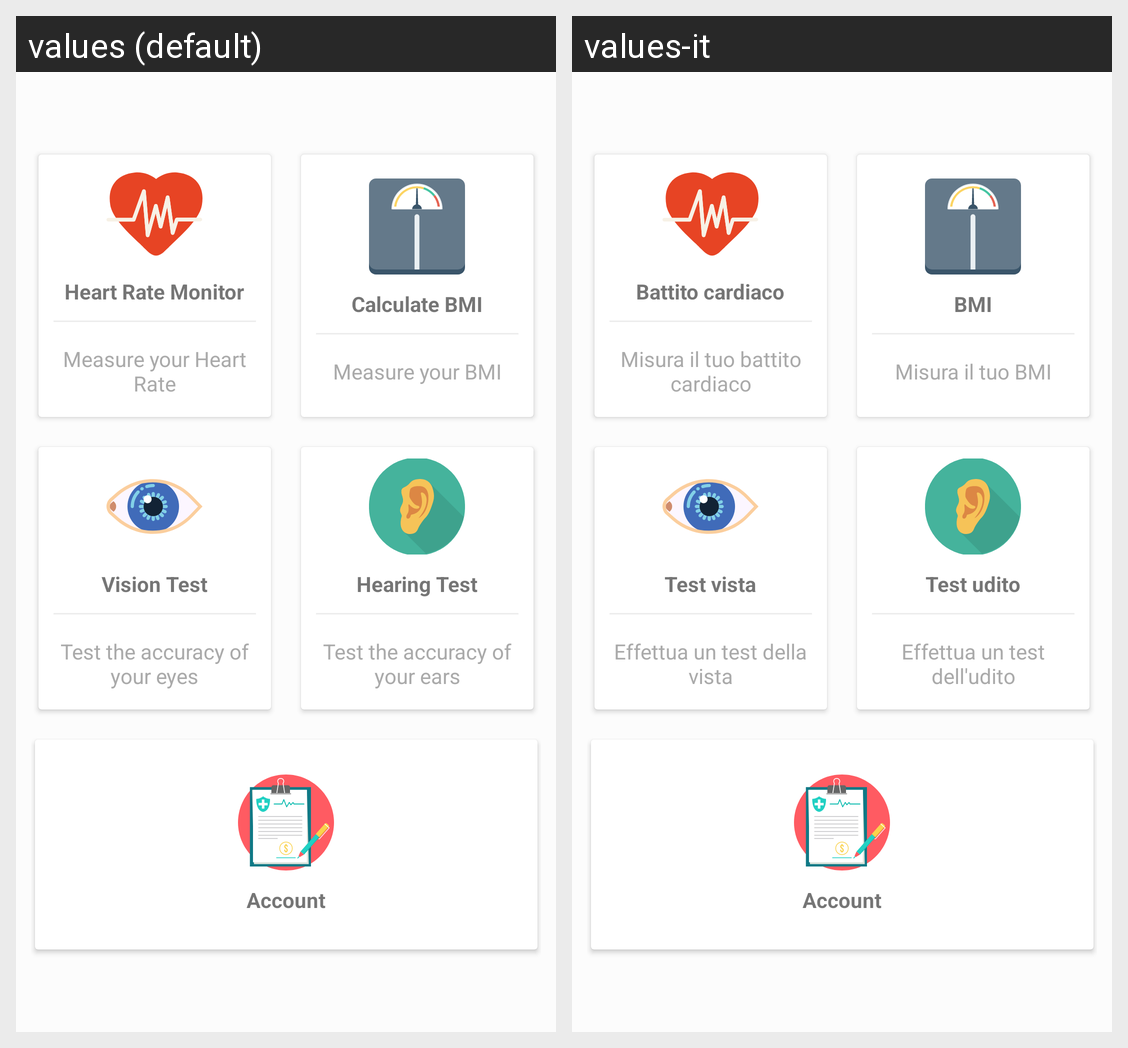

Locale-by-locale string values for the Android screen shown in this grid:
Android screen res/layout/activity_main.xml rendered under 2 locales, left to right: values (default), values-it. Device: Nexus 5 (rendered at 1080×1920; each locale shown at half size, 540×960, under a caption strip naming it); theme MyAppTheme.
Strings drawn on this screen, with the default value and each locale's value (text and hints the layout hard-codes, and strings that could not be matched under every locale, appear in the picture but are not listed):

heartRateMonitor
  values: Heart Rate Monitor
  values-it: Battito cardiaco

infoHeartRateMonitor
  values: Measure your Heart Rate
  values-it: Misura il tuo battito cardiaco

calculateBmi
  values: Calculate BMI
  values-it: BMI

infoCalculateBMI
  values: Measure your BMI
  values-it: Misura il tuo BMI

visionTest
  values: Vision Test
  values-it: Test vista

infoVisionTest
  values: Test the accuracy of your eyes
  values-it: Effettua un test della vista

hearingTest
  values: Hearing Test
  values-it: Test udito

infoHearingTest
  values: Test the accuracy of your ears
  values-it: Effettua un test dell'udito

account
  values: Account
  values-it: Account  [not translated; the default value is used]
